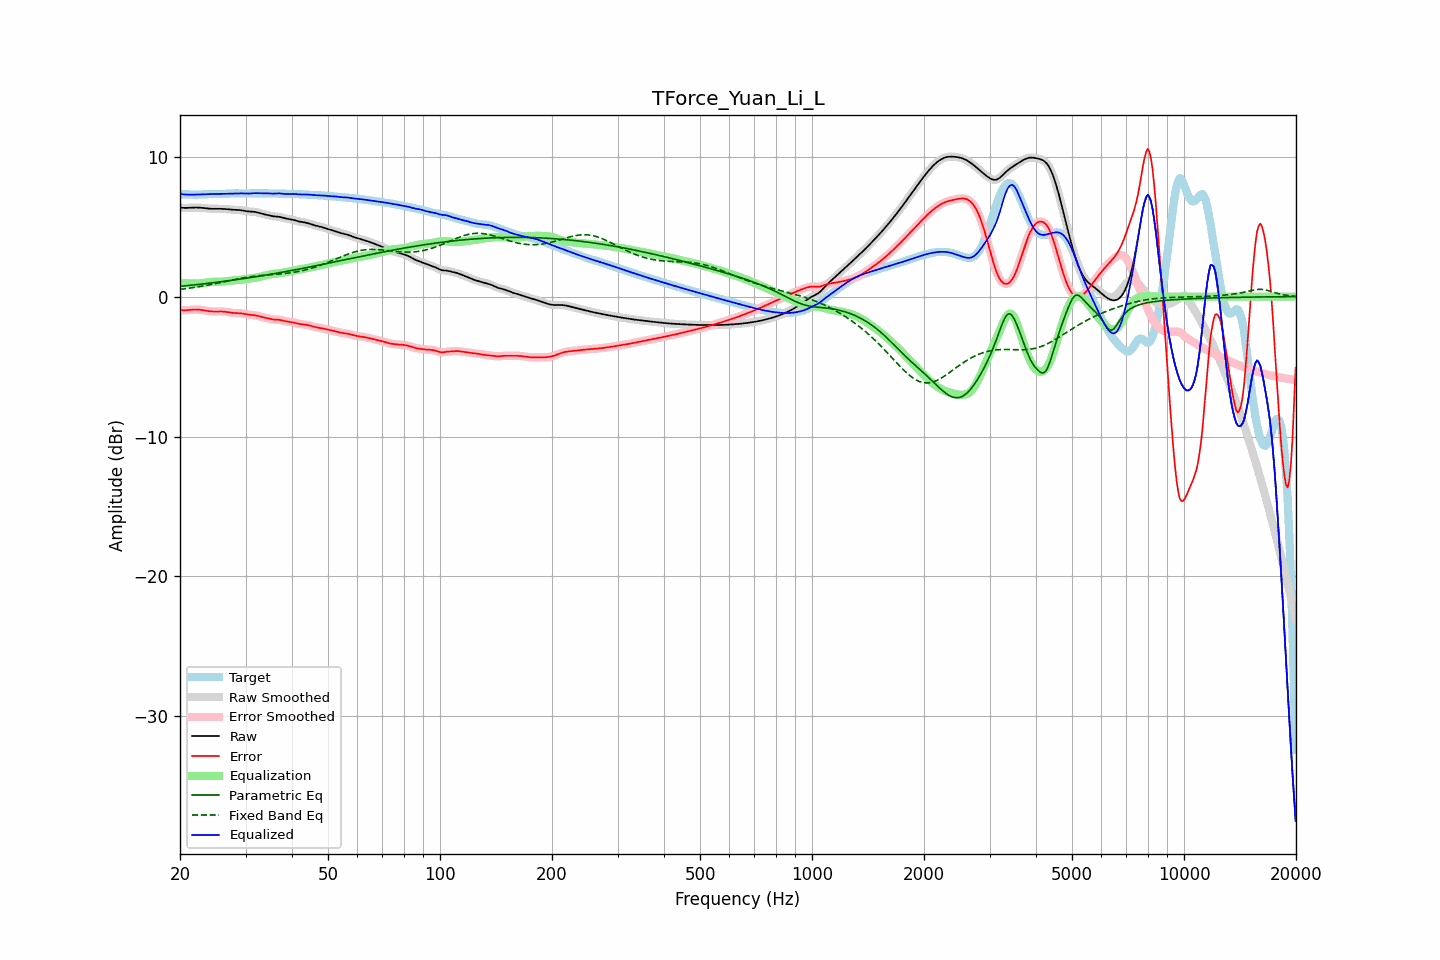

Source data for this figure (header and first rows):
frequency, raw, error, smoothed, error_smoothed, equalization, parametric_eq, fixed_band_eq, equalized_raw, equalized_smoothed, target
20.00, 6.36, -0.95, 6.36, -0.95, 0.98, 0.74, 0.52, 7.34, 7.34, 7.32
20.20, 6.35, -0.96, 6.35, -0.97, 0.97, 0.75, 0.53, 7.32, 7.32, 7.32
20.40, 6.35, -0.97, 6.35, -0.97, 0.96, 0.76, 0.55, 7.31, 7.31, 7.32
20.61, 6.34, -0.98, 6.34, -0.98, 0.96, 0.77, 0.56, 7.30, 7.30, 7.32
20.81, 6.34, -0.97, 6.34, -0.97, 0.95, 0.78, 0.58, 7.30, 7.30, 7.31
21.02, 6.35, -0.96, 6.35, -0.96, 0.95, 0.79, 0.59, 7.29, 7.29, 7.31
21.23, 6.35, -0.95, 6.35, -0.95, 0.95, 0.80, 0.61, 7.30, 7.30, 7.30
21.44, 6.36, -0.94, 6.36, -0.94, 0.94, 0.82, 0.62, 7.30, 7.30, 7.30
21.66, 6.36, -0.93, 6.36, -0.93, 0.93, 0.83, 0.64, 7.30, 7.30, 7.29
21.87, 6.37, -0.92, 6.37, -0.92, 0.93, 0.84, 0.66, 7.30, 7.30, 7.29
22.09, 6.37, -0.92, 6.37, -0.92, 0.93, 0.85, 0.68, 7.30, 7.30, 7.29
22.31, 6.37, -0.92, 6.37, -0.92, 0.93, 0.87, 0.70, 7.30, 7.30, 7.29
22.54, 6.36, -0.93, 6.36, -0.93, 0.94, 0.88, 0.72, 7.30, 7.30, 7.30
22.76, 6.35, -0.95, 6.35, -0.95, 0.95, 0.89, 0.74, 7.31, 7.31, 7.30
22.99, 6.34, -0.96, 6.34, -0.96, 0.97, 0.90, 0.76, 7.31, 7.31, 7.31
23.22, 6.33, -0.98, 6.33, -0.98, 0.99, 0.92, 0.78, 7.32, 7.32, 7.32
23.45, 6.32, -1.01, 6.32, -1.01, 1.00, 0.93, 0.80, 7.32, 7.32, 7.32
23.69, 6.30, -1.03, 6.30, -1.03, 1.02, 0.94, 0.82, 7.32, 7.32, 7.33
23.92, 6.29, -1.04, 6.29, -1.04, 1.04, 0.96, 0.84, 7.33, 7.33, 7.33
24.16, 6.28, -1.06, 6.28, -1.05, 1.05, 0.97, 0.86, 7.33, 7.33, 7.34
24.40, 6.28, -1.06, 6.28, -1.06, 1.06, 0.98, 0.89, 7.34, 7.34, 7.34
24.65, 6.28, -1.07, 6.28, -1.07, 1.06, 1.00, 0.91, 7.34, 7.34, 7.34
24.89, 6.28, -1.07, 6.28, -1.07, 1.06, 1.01, 0.93, 7.34, 7.34, 7.34
25.14, 6.28, -1.06, 6.28, -1.06, 1.06, 1.03, 0.96, 7.34, 7.34, 7.34
25.39, 6.28, -1.06, 6.28, -1.06, 1.06, 1.04, 0.98, 7.34, 7.34, 7.34
25.65, 6.28, -1.06, 6.28, -1.06, 1.06, 1.06, 1.00, 7.34, 7.34, 7.34
25.91, 6.28, -1.06, 6.28, -1.06, 1.07, 1.07, 1.03, 7.35, 7.35, 7.34
26.16, 6.27, -1.07, 6.27, -1.07, 1.08, 1.09, 1.05, 7.35, 7.35, 7.34
26.43, 6.26, -1.08, 6.26, -1.08, 1.09, 1.10, 1.08, 7.35, 7.35, 7.34
26.69, 6.25, -1.10, 6.25, -1.10, 1.10, 1.12, 1.10, 7.35, 7.35, 7.35
26.96, 6.24, -1.12, 6.24, -1.12, 1.12, 1.13, 1.13, 7.36, 7.36, 7.36
27.23, 6.23, -1.14, 6.23, -1.14, 1.13, 1.15, 1.15, 7.36, 7.36, 7.37
27.50, 6.22, -1.15, 6.22, -1.15, 1.14, 1.16, 1.17, 7.36, 7.36, 7.37
27.77, 6.21, -1.17, 6.21, -1.17, 1.16, 1.18, 1.20, 7.37, 7.37, 7.38
28.05, 6.21, -1.17, 6.21, -1.17, 1.17, 1.20, 1.22, 7.37, 7.37, 7.38
28.33, 6.20, -1.18, 6.20, -1.18, 1.18, 1.21, 1.25, 7.38, 7.38, 7.38
28.62, 6.20, -1.18, 6.20, -1.18, 1.18, 1.23, 1.27, 7.38, 7.38, 7.38
28.90, 6.19, -1.19, 6.19, -1.19, 1.19, 1.24, 1.29, 7.38, 7.38, 7.37
29.19, 6.17, -1.20, 6.17, -1.20, 1.21, 1.26, 1.31, 7.38, 7.38, 7.37
29.48, 6.16, -1.21, 6.16, -1.21, 1.22, 1.28, 1.33, 7.38, 7.38, 7.37
29.78, 6.14, -1.23, 6.14, -1.23, 1.23, 1.30, 1.35, 7.37, 7.37, 7.37
30.08, 6.11, -1.25, 6.12, -1.25, 1.25, 1.31, 1.37, 7.36, 7.37, 7.37
30.38, 6.10, -1.28, 6.10, -1.28, 1.27, 1.33, 1.39, 7.36, 7.36, 7.37
30.68, 6.08, -1.29, 6.09, -1.29, 1.28, 1.35, 1.41, 7.37, 7.37, 7.38
30.99, 6.08, -1.31, 6.08, -1.31, 1.30, 1.37, 1.42, 7.38, 7.38, 7.38
31.30, 6.07, -1.31, 6.07, -1.31, 1.31, 1.38, 1.44, 7.39, 7.39, 7.39
31.61, 6.06, -1.32, 6.06, -1.32, 1.33, 1.40, 1.45, 7.40, 7.39, 7.39
31.93, 6.05, -1.34, 6.05, -1.34, 1.35, 1.42, 1.47, 7.40, 7.40, 7.39
32.24, 6.02, -1.36, 6.02, -1.36, 1.37, 1.44, 1.48, 7.40, 7.40, 7.39
32.57, 6.00, -1.39, 6.00, -1.39, 1.39, 1.46, 1.49, 7.39, 7.39, 7.39
32.89, 5.96, -1.42, 5.96, -1.42, 1.42, 1.48, 1.50, 7.38, 7.38, 7.38
33.22, 5.93, -1.45, 5.93, -1.45, 1.45, 1.49, 1.51, 7.38, 7.38, 7.38
33.55, 5.90, -1.48, 5.90, -1.48, 1.48, 1.51, 1.52, 7.38, 7.38, 7.38
33.89, 5.87, -1.51, 5.87, -1.51, 1.51, 1.53, 1.53, 7.38, 7.38, 7.38
34.23, 5.84, -1.54, 5.84, -1.54, 1.54, 1.55, 1.54, 7.38, 7.38, 7.38
34.57, 5.81, -1.56, 5.81, -1.57, 1.57, 1.57, 1.55, 7.38, 7.38, 7.38
34.92, 5.78, -1.59, 5.78, -1.59, 1.59, 1.59, 1.56, 7.37, 7.37, 7.38
35.27, 5.76, -1.62, 5.76, -1.62, 1.61, 1.61, 1.57, 7.37, 7.37, 7.38
35.62, 5.74, -1.64, 5.74, -1.63, 1.62, 1.63, 1.58, 7.36, 7.36, 7.38
35.97, 5.73, -1.65, 5.73, -1.64, 1.64, 1.65, 1.59, 7.37, 7.37, 7.38
... 635 more rows
